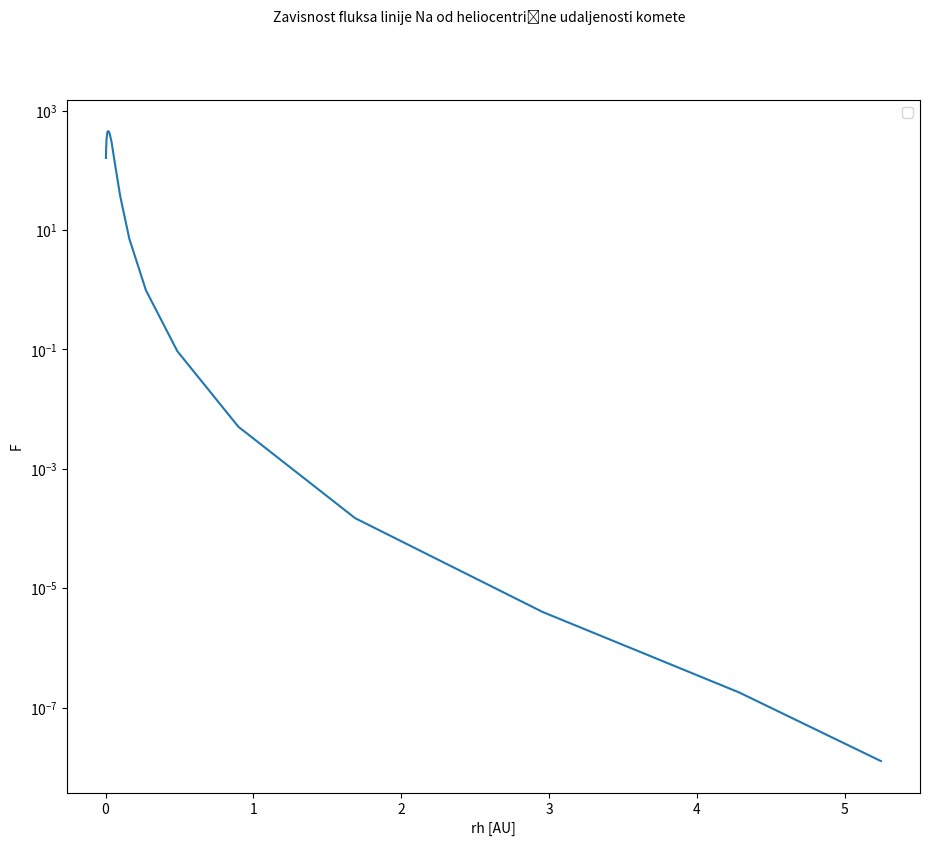

Reproduce this figure in Python.
from scipy.special import wofz
import numpy as np
import matplotlib.pyplot as plt
import math
from scipy import interpolate

e=1.60217657e-19 #elementarno naelektrisanje [C]
eV=1.60217657e-19 #eV u J
AU=149597871000 #Astronomska jedinica [m]
Na=6.02*1e+23 #Avogadrov broj
M=23*1e-3 #molarna masa Na [kg/mol]
me=9.1e-31 #masa elektrona[kg]
Rk=400000#poluprecnik kome[m] ????????????????????????????? 
k=1.38*10e-23 #Bolcmanova konst [J\K]    
dE=3.37*1e-19 #razlika energetskih stanja 3p i 3s, povezana sa talasnom duzinom [J] 
R=Na*k #Univerzalna gasna konstanta [J/(molK)]
L0=589e-9 #centralna talasna duzina D2 linije [m]
h=6.63*1e-34 #Plankova konstanta [Js]
c=299792458 #brzina svetlosti [m/s]
A=6.14e+7 #Ajnstajnov koef za verovatnocu spontane emisije[s^-1] 3p-3s 
g0=1 # statisticka tezina 3s orbitale (s)
g1=3 # statisticka tezina 3p orbitale (px,py,pz)
V0=c/L0 #centralna frekvencija [Hz]
d=0 #rastojanje prave (posmatranog pravca) od centra jezgra
Ro=1000 #gustina jezgra [kg/m^3], Andrija
Rn=2.5e4 #poluprecnik jezgra [m]

S=1 #funkcija izvora

AMU=1.66*10e-27 #jedinica atomske mase u kg 
sigma=5.670373e-8 #Stefan - Bolcmanova konstanta[Wm^-2K^-4]

mna=22.9877*AMU #atomska masa Na u kg
mnaoh=39.998*AMU #masa NaOH u kg
mh20=18.015*AMU #masa H2O u kg 


def voigt(x,y):  #Fojtova funkcija, ali samo realni deo Faddeeva f-je   
    z = x + 1j*y
    w = wofz(z).real
    return w

def part_funk(a,T):  #izracunavanje part f-je
    K=0
    for i in range(6):
        K += a[i]*pow(np.log(T),i) 
    Zp = np.exp(K) 
    return Zp
	
def rastojanje(T): #heliocentricno rastojanje [AU]
    #Lt=-582*(T-273)+2.62e6 #latentna toplota sublimacije [J/kg], T u c, a ne u K
    Lt=2.62e6
    Sc=1361 #solarna const na 1AU [W/m^2]
    Pr=1.2*(10**12)*np.exp(-6000/T) #pritisak zasicene pare na povrsini komete
    Zm=Pr*np.sqrt(mh20/(2*np.pi*k*T)) #sublimacioni fluks H2O [kgs^-1m^-2] (masena stopa produktivnosti)
    rasto=np.sqrt(Sc/(sigma*T**4+Lt*Zm))
    return rasto

def Q_Na(T): #ukupna stopa produktivnosti Na [s^-1]
    Pr=1.2*(10e+12)*np.exp((-6000)/T) #pritisak zasicene pare 
    produ=Pr*np.sqrt(1/(2*np.pi*k*T*mna)) #stopa produktivnosti Na [m^-2s^-1] 
    produ=produ*4*np.pi*Rn*Rn #ukupna stopa 
    return produ

def brz_izb(T,masa): #brzina outflow (izlivanja)=termalna brzina [m/s] 
    brz = np.sqrt((2*k*T)/masa)
    return brz

tau_p0=10**3 #vreme dok se roditelj ne unisti [s]
tau_d0=1.67*(10**5) #vreme dok se cerka ne unisti [s] 
 
def lp(T): #skalirana duzina roditelja [m]
    roditelj = brz_izb(T,mnaoh)*tau_p0*(rastojanje(T))**2
    return roditelj

def ld(T): #skalirana duzina cerke [m]
    cerka = brz_izb(T,mna)*tau_d0*(rastojanje(T))**2
    return cerka

def kon_Na_koma(T,r):  #koncentracija Na u komi, Haserov model
    poluprecnik.append(r)
    Dr=r-Rn # redukovano trenutno rastojanje Rkome-Rjezgra
    konc=(Q_Na(T)*ld(T)*(np.exp(-Dr/lp(T))-np.exp(-Dr/ld(T))))/(4*np.pi*brz_izb(T,mna)*r*r*(lp(T)-ld(T)))
    kralj.append(konc)
    return konc

def Bol(T,r):
    NaI = kon_Na_koma(T,r)
    dE = h*c/L0
    odnos = g1*(np.exp(-dE/(k*T)))/g0
    n0 = NaI/(1+odnos)	
    return n0

def ajnstajnB(A): # za A(koef emisije) (3p-3s) vraca B (Ajnstajnov koef apsorpcije za verovatnocu prelaza (3s-3p)[m^3s^-2J^-1])
    B = (c**2*A*g1)/(8*np.pi*h*V0**3*g0)
    return B

def Dopl_sirina(T): #Doplerova sirina u funkciji of temperature [Hz]
    Dopler = np.sqrt(2*R*T/M)*(V0/c)
    return Dopler
	
def koef_aps(V,T,r,av): #koeficijent apsorpcije
    B = ajnstajnB(A)
    konc_aps = n0 = Bol(T,r) #MAXBOLC
    Dopler = Dopl_sirina(T)	
    apsor = ((B*n0*h*V)/(4*np.pi*Dopler))*Fojtov_profil(V,T,av)
    return apsor    
	
br_ljuspica = 100
dr = Rk/br_ljuspica #koma je podeljena na 50000 ljuspica

		
def opt_dub(d,V,T,av): #opticka dubina za nehomogenu komu
    r1=Rk
    r2 = r1 - dr
    suma_opt = 0
    broj = br_ljuspica - 1 - math.floor(d/dr)
    while (r1>(Rn+d)) and (r2>(Rn+d)):
        ds = np.sqrt(r1*r1 - d*d) - np.sqrt(r2*r2 - d*d)
        suma_opt += koef_aps(V,T,r1,av)*ds
        r1=r2
        r2=r1-dr
    ds = np.sqrt(r1*r1 - d*d)
    suma_opt += koef_aps(V,T,r1,av)*ds
    suma_opt *= 2	
    return suma_opt 

N_tacaka = 150
V1 = c/(589.02e-9)
V2 = c/(588.98e-9)
dV = (V2 - V1)/N_tacaka

def izlazni(V,T,av): #izlazni intenzitet normiran tako da je I0=1, a funkcija izvora S=1/2
    ukupno = 0    
    d = 0
    for i in range(br_ljuspica):
        tau = opt_dub(d,V,T,av) #opticka dubina
        q = ((1-np.exp(-tau)))/(rastojanje(T)**2)
        ukupno += q*2*(d+dr)*np.pi*dr
        d += dr
    return ukupno

def Fojtov_profil(V,T,av): 
    F=voigt((V-V0)/Dopl_sirina(T),av)/(np.pi*Dopl_sirina(T))
    return F
	
def E_W(x,y): #ekvivalentna sirina, metodom cubic spline
    EkW=0
    tck=interpolate.splrep(x,y)
    i=0
    while(i<(N_tacaka-1)):
        EkW+=interpolate.splint(x[i],x[i+1],tck)
        i+=1 
    return EkW

def obrni(x):
    for i in range(len(x)//2):
        prom1=x[i]
        prom2=x[len(x)-1-i]
        x[i]=prom2
        x[len(x)-1-i]=prom1
    return x
        
plt.figure(num = 1, figsize=(11,9), dpi=150)
plt.suptitle('', fontsize = 18)
poluprecnik=[]
kralj=[]
 
T = [0]*20
T[0] = 100
fluks = [0]*20
dT = 10
Temper = 160
hel_udalj = [0]*20
for i in range (20):
    T[i] = Temper + dT 
    print(rastojanje(T[i]),i)
    x=np.linspace(V1,V2,N_tacaka)
    av = A/Dopl_sirina(T[i])
    y0 = izlazni(x,T[i],av)    
    x = c/x
    x = obrni(x)
    fluks[i] = E_W(x,y0)
    Temper = T[i]  
    hel_udalj[i] = rastojanje(T[i])
plt.plot(hel_udalj, fluks)
plt.suptitle('Zavisnost fluksa linije Na od heliocentrične udaljenosti komete', fontsize =10)
plt.legend(loc='best')
plt.xlabel('rh [AU]', fontsize = 10)
plt.ylabel('F', fontsize = 10)
plt.yscale('log')
plt.show()
